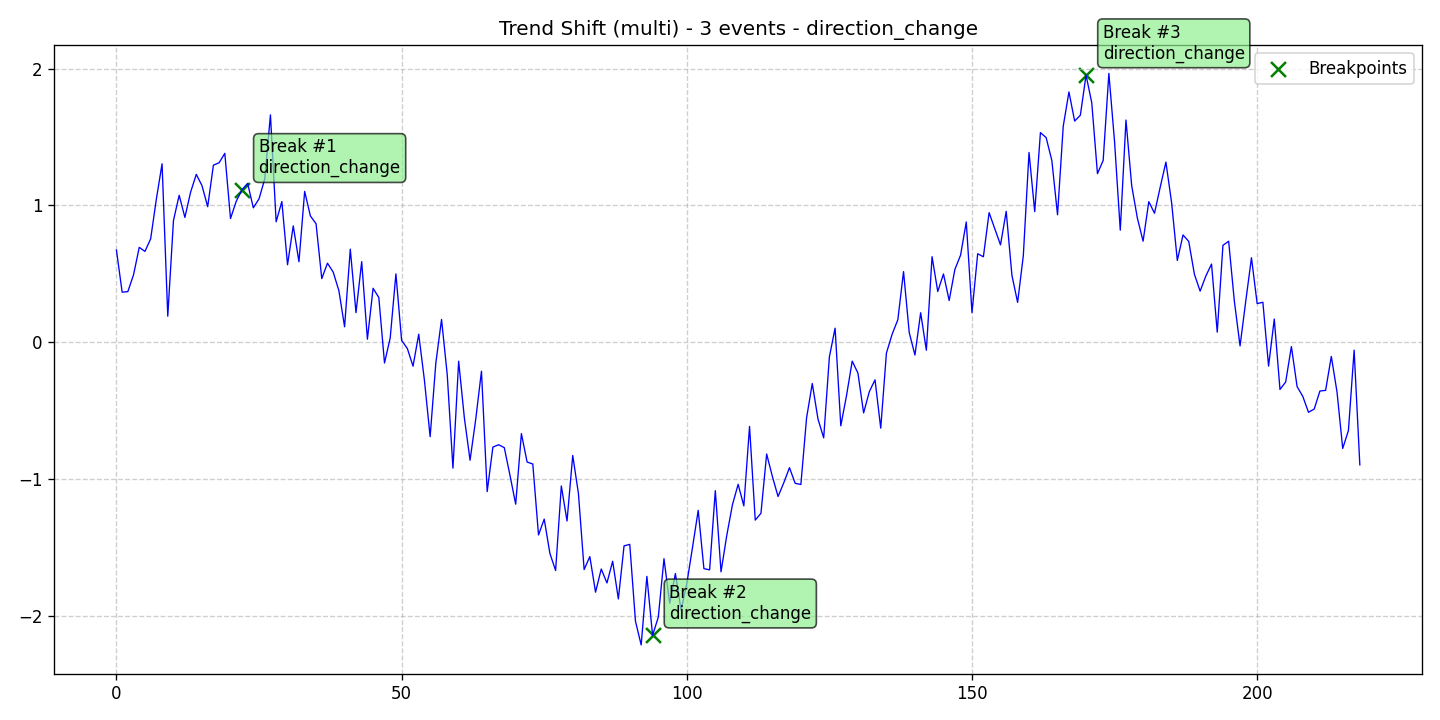

The table this chart was drawn from, first rows:
data, stationary, det_lin_up, det_lin_down, det_quad, det_cubic, det_exp, det_damped, stoc_trend, volatility, single_seas, multiple_seas, point_anom_single, point_anom_multi, collect_anom, context_anom, mean_shift, var_shift, trend_shift, date, is_break, is_anomaly, is_multi, location_beginning
0.6741, 0, 0, 0, 0, 0, 0, 0, 0, 0, 0, 0, 0, 0, 0, 0, 0, 0, 1, 2020-01-01, 0, 0, 1, 0
0.3668, 0, 0, 0, 0, 0, 0, 0, 0, 0, 0, 0, 0, 0, 0, 0, 0, 0, 1, 2020-01-02, 0, 0, 1, 0
0.3708, 0, 0, 0, 0, 0, 0, 0, 0, 0, 0, 0, 0, 0, 0, 0, 0, 0, 1, 2020-01-03, 0, 0, 1, 0
0.4939, 0, 0, 0, 0, 0, 0, 0, 0, 0, 0, 0, 0, 0, 0, 0, 0, 0, 1, 2020-01-04, 0, 0, 1, 0
0.6939, 0, 0, 0, 0, 0, 0, 0, 0, 0, 0, 0, 0, 0, 0, 0, 0, 0, 1, 2020-01-05, 0, 0, 1, 0
0.6644, 0, 0, 0, 0, 0, 0, 0, 0, 0, 0, 0, 0, 0, 0, 0, 0, 0, 1, 2020-01-06, 0, 0, 1, 0
0.756, 0, 0, 0, 0, 0, 0, 0, 0, 0, 0, 0, 0, 0, 0, 0, 0, 0, 1, 2020-01-07, 0, 0, 1, 0
1.047, 0, 0, 0, 0, 0, 0, 0, 0, 0, 0, 0, 0, 0, 0, 0, 0, 0, 1, 2020-01-08, 0, 0, 1, 0
1.304, 0, 0, 0, 0, 0, 0, 0, 0, 0, 0, 0, 0, 0, 0, 0, 0, 0, 1, 2020-01-09, 0, 0, 1, 0
0.1912, 0, 0, 0, 0, 0, 0, 0, 0, 0, 0, 0, 0, 0, 0, 0, 0, 0, 1, 2020-01-10, 0, 0, 1, 0
0.8908, 0, 0, 0, 0, 0, 0, 0, 0, 0, 0, 0, 0, 0, 0, 0, 0, 0, 1, 2020-01-11, 0, 0, 1, 0
1.074, 0, 0, 0, 0, 0, 0, 0, 0, 0, 0, 0, 0, 0, 0, 0, 0, 0, 1, 2020-01-12, 0, 0, 1, 0
0.9127, 0, 0, 0, 0, 0, 0, 0, 0, 0, 0, 0, 0, 0, 0, 0, 0, 0, 1, 2020-01-13, 0, 0, 1, 0
1.097, 0, 0, 0, 0, 0, 0, 0, 0, 0, 0, 0, 0, 0, 0, 0, 0, 0, 1, 2020-01-14, 0, 0, 1, 0
1.227, 0, 0, 0, 0, 0, 0, 0, 0, 0, 0, 0, 0, 0, 0, 0, 0, 0, 1, 2020-01-15, 0, 0, 1, 0
1.145, 0, 0, 0, 0, 0, 0, 0, 0, 0, 0, 0, 0, 0, 0, 0, 0, 0, 1, 2020-01-16, 0, 0, 1, 0
0.9909, 0, 0, 0, 0, 0, 0, 0, 0, 0, 0, 0, 0, 0, 0, 0, 0, 0, 1, 2020-01-17, 0, 0, 1, 0
1.294, 0, 0, 0, 0, 0, 0, 0, 0, 0, 0, 0, 0, 0, 0, 0, 0, 0, 1, 2020-01-18, 0, 0, 1, 0
1.312, 0, 0, 0, 0, 0, 0, 0, 0, 0, 0, 0, 0, 0, 0, 0, 0, 0, 1, 2020-01-19, 0, 0, 1, 0
1.38, 0, 0, 0, 0, 0, 0, 0, 0, 0, 0, 0, 0, 0, 0, 0, 0, 0, 1, 2020-01-20, 0, 0, 1, 0
0.9044, 0, 0, 0, 0, 0, 0, 0, 0, 0, 0, 0, 0, 0, 0, 0, 0, 0, 1, 2020-01-21, 0, 0, 1, 0
1.03, 0, 0, 0, 0, 0, 0, 0, 0, 0, 0, 0, 0, 0, 0, 0, 0, 0, 1, 2020-01-22, 0, 0, 1, 0
1.114, 0, 0, 0, 0, 0, 0, 0, 0, 0, 0, 0, 0, 0, 0, 0, 0, 0, 1, 2020-01-23, 1, 0, 1, 0
1.161, 0, 0, 0, 0, 0, 0, 0, 0, 0, 0, 0, 0, 0, 0, 0, 0, 0, 1, 2020-01-24, 0, 0, 1, 0
0.9827, 0, 0, 0, 0, 0, 0, 0, 0, 0, 0, 0, 0, 0, 0, 0, 0, 0, 1, 2020-01-25, 0, 0, 1, 0
1.049, 0, 0, 0, 0, 0, 0, 0, 0, 0, 0, 0, 0, 0, 0, 0, 0, 0, 1, 2020-01-26, 0, 0, 1, 0
1.193, 0, 0, 0, 0, 0, 0, 0, 0, 0, 0, 0, 0, 0, 0, 0, 0, 0, 1, 2020-01-27, 0, 0, 1, 0
1.661, 0, 0, 0, 0, 0, 0, 0, 0, 0, 0, 0, 0, 0, 0, 0, 0, 0, 1, 2020-01-28, 0, 0, 1, 0
0.8807, 0, 0, 0, 0, 0, 0, 0, 0, 0, 0, 0, 0, 0, 0, 0, 0, 0, 1, 2020-01-29, 0, 0, 1, 0
1.029, 0, 0, 0, 0, 0, 0, 0, 0, 0, 0, 0, 0, 0, 0, 0, 0, 0, 1, 2020-01-30, 0, 0, 1, 0
0.5671, 0, 0, 0, 0, 0, 0, 0, 0, 0, 0, 0, 0, 0, 0, 0, 0, 0, 1, 2020-01-31, 0, 0, 1, 0
0.8509, 0, 0, 0, 0, 0, 0, 0, 0, 0, 0, 0, 0, 0, 0, 0, 0, 0, 1, 2020-02-01, 0, 0, 1, 0
0.5889, 0, 0, 0, 0, 0, 0, 0, 0, 0, 0, 0, 0, 0, 0, 0, 0, 0, 1, 2020-02-02, 0, 0, 1, 0
1.103, 0, 0, 0, 0, 0, 0, 0, 0, 0, 0, 0, 0, 0, 0, 0, 0, 0, 1, 2020-02-03, 0, 0, 1, 0
0.9241, 0, 0, 0, 0, 0, 0, 0, 0, 0, 0, 0, 0, 0, 0, 0, 0, 0, 1, 2020-02-04, 0, 0, 1, 0
0.8661, 0, 0, 0, 0, 0, 0, 0, 0, 0, 0, 0, 0, 0, 0, 0, 0, 0, 1, 2020-02-05, 0, 0, 1, 0
0.4656, 0, 0, 0, 0, 0, 0, 0, 0, 0, 0, 0, 0, 0, 0, 0, 0, 0, 1, 2020-02-06, 0, 0, 1, 0
0.5783, 0, 0, 0, 0, 0, 0, 0, 0, 0, 0, 0, 0, 0, 0, 0, 0, 0, 1, 2020-02-07, 0, 0, 1, 0
0.5136, 0, 0, 0, 0, 0, 0, 0, 0, 0, 0, 0, 0, 0, 0, 0, 0, 0, 1, 2020-02-08, 0, 0, 1, 0
0.3781, 0, 0, 0, 0, 0, 0, 0, 0, 0, 0, 0, 0, 0, 0, 0, 0, 0, 1, 2020-02-09, 0, 0, 1, 0
0.1139, 0, 0, 0, 0, 0, 0, 0, 0, 0, 0, 0, 0, 0, 0, 0, 0, 0, 1, 2020-02-10, 0, 0, 1, 0
0.6809, 0, 0, 0, 0, 0, 0, 0, 0, 0, 0, 0, 0, 0, 0, 0, 0, 0, 1, 2020-02-11, 0, 0, 1, 0
0.2173, 0, 0, 0, 0, 0, 0, 0, 0, 0, 0, 0, 0, 0, 0, 0, 0, 0, 1, 2020-02-12, 0, 0, 1, 0
0.5896, 0, 0, 0, 0, 0, 0, 0, 0, 0, 0, 0, 0, 0, 0, 0, 0, 0, 1, 2020-02-13, 0, 0, 1, 0
0.02312, 0, 0, 0, 0, 0, 0, 0, 0, 0, 0, 0, 0, 0, 0, 0, 0, 0, 1, 2020-02-14, 0, 0, 1, 0
0.395, 0, 0, 0, 0, 0, 0, 0, 0, 0, 0, 0, 0, 0, 0, 0, 0, 0, 1, 2020-02-15, 0, 0, 1, 0
0.3278, 0, 0, 0, 0, 0, 0, 0, 0, 0, 0, 0, 0, 0, 0, 0, 0, 0, 1, 2020-02-16, 0, 0, 1, 0
-0.1505, 0, 0, 0, 0, 0, 0, 0, 0, 0, 0, 0, 0, 0, 0, 0, 0, 0, 1, 2020-02-17, 0, 0, 1, 0
0.03246, 0, 0, 0, 0, 0, 0, 0, 0, 0, 0, 0, 0, 0, 0, 0, 0, 0, 1, 2020-02-18, 0, 0, 1, 0
0.5, 0, 0, 0, 0, 0, 0, 0, 0, 0, 0, 0, 0, 0, 0, 0, 0, 0, 1, 2020-02-19, 0, 0, 1, 0
0.01414, 0, 0, 0, 0, 0, 0, 0, 0, 0, 0, 0, 0, 0, 0, 0, 0, 0, 1, 2020-02-20, 0, 0, 1, 0
-0.04437, 0, 0, 0, 0, 0, 0, 0, 0, 0, 0, 0, 0, 0, 0, 0, 0, 0, 1, 2020-02-21, 0, 0, 1, 0
-0.1742, 0, 0, 0, 0, 0, 0, 0, 0, 0, 0, 0, 0, 0, 0, 0, 0, 0, 1, 2020-02-22, 0, 0, 1, 0
0.05959, 0, 0, 0, 0, 0, 0, 0, 0, 0, 0, 0, 0, 0, 0, 0, 0, 0, 1, 2020-02-23, 0, 0, 1, 0
-0.277, 0, 0, 0, 0, 0, 0, 0, 0, 0, 0, 0, 0, 0, 0, 0, 0, 0, 1, 2020-02-24, 0, 0, 1, 0
-0.6886, 0, 0, 0, 0, 0, 0, 0, 0, 0, 0, 0, 0, 0, 0, 0, 0, 0, 1, 2020-02-25, 0, 0, 1, 0
-0.1501, 0, 0, 0, 0, 0, 0, 0, 0, 0, 0, 0, 0, 0, 0, 0, 0, 0, 1, 2020-02-26, 0, 0, 1, 0
0.1677, 0, 0, 0, 0, 0, 0, 0, 0, 0, 0, 0, 0, 0, 0, 0, 0, 0, 1, 2020-02-27, 0, 0, 1, 0
-0.237, 0, 0, 0, 0, 0, 0, 0, 0, 0, 0, 0, 0, 0, 0, 0, 0, 0, 1, 2020-02-28, 0, 0, 1, 0
-0.9185, 0, 0, 0, 0, 0, 0, 0, 0, 0, 0, 0, 0, 0, 0, 0, 0, 0, 1, 2020-02-29, 0, 0, 1, 0
... 159 more rows
